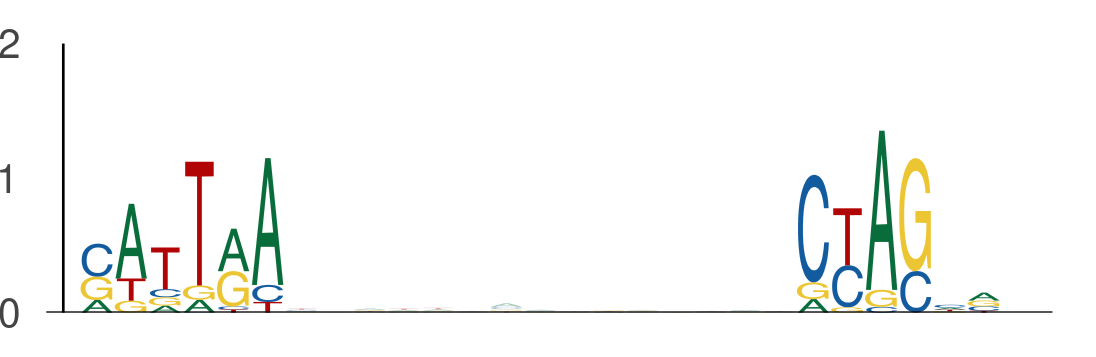

The file beside this chart, header and first rows:
seq_index, start_position, end_position, is_reversed_complement
4985, 121, 127, 0
4985, 142, 148, 0
4985, 71, 77, 0
4985, 92, 98, 0
1702, 16, 22, 0
1702, 37, 43, 0
1702, 136, 142, 0
1702, 157, 163, 0
1955, 84, 90, 0
1955, 105, 111, 0
5974, 10, 16, 0
5974, 31, 37, 0
636, 77, 83, 0
636, 98, 104, 0
4737, 39, 45, 0
4737, 60, 66, 0
2449, 25, 31, 0
2449, 46, 52, 0
3287, 69, 75, 0
3287, 90, 96, 0
2981, 70, 76, 0
2981, 91, 97, 0
2981, 1, 7, 0
2981, 22, 28, 0
3088, 7, 13, 0
3088, 28, 34, 0
3088, 84, 90, 0
3088, 105, 111, 0
3088, 108, 114, 0
3088, 129, 135, 0
324, 32, 38, 0
324, 53, 59, 0
3727, 84, 90, 0
3727, 105, 111, 0
3808, 20, 26, 0
3808, 41, 47, 0
4341, 81, 87, 0
4341, 102, 108, 0
3506, 77, 83, 0
3506, 98, 104, 0
216, 20, 26, 0
216, 41, 47, 0
3876, 97, 103, 0
3876, 118, 124, 0
6000, 84, 90, 0
6000, 105, 111, 0
2747, 84, 90, 0
2747, 105, 111, 0
4642, 131, 137, 0
4642, 152, 158, 0
5840, 95, 101, 0
5840, 116, 122, 0
2408, 41, 47, 0
2408, 62, 68, 0
5118, 106, 112, 0
5118, 127, 133, 0
649, 7, 13, 0
649, 28, 34, 0
1231, 44, 50, 0
1231, 65, 71, 0
... 1,500 more rows
